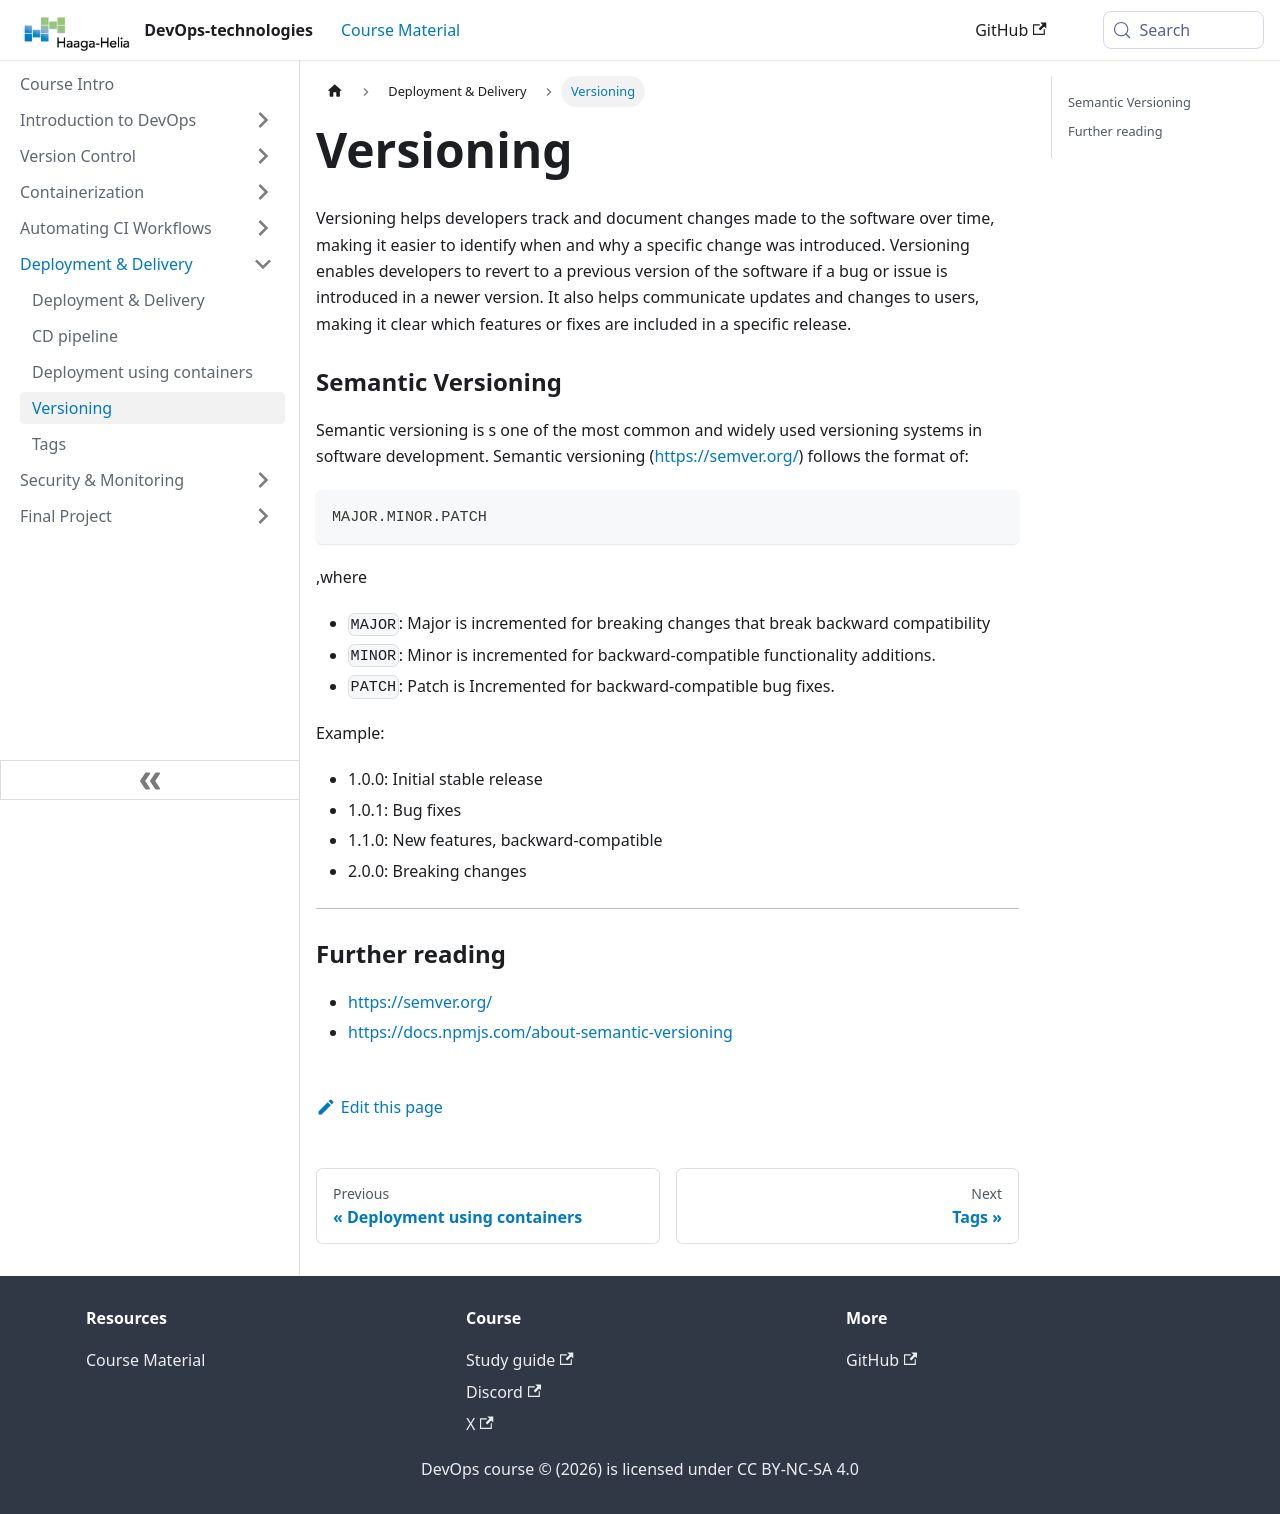

repository: haagahelia/devops-course · page: docs/deployment/versioning/index.html · generator: docusaurus

---
sidebar_position: 3
title: Versioning
---
 Versioning helps developers track and document changes made to the software over time, making it easier to identify when and why a specific change was introduced. Versioning enables developers to revert to a previous version of the software if a bug or issue is introduced in a newer version. It also helps communicate updates and changes to users, making it clear which features or fixes are included in a specific release.

### Semantic Versioning

Semantic versioning is s one of the most common and widely used versioning systems in software development. Semantic versioning (https://semver.org/) follows the format of:
```
MAJOR.MINOR.PATCH
```
,where
- `MAJOR`: Major is incremented for breaking changes that break backward compatibility
- `MINOR`: Minor is incremented for backward-compatible functionality additions.
- `PATCH`: Patch is Incremented for backward-compatible bug fixes.

Example:
- 1.0.0: Initial stable release
- 1.0.1: Bug fixes
- 1.1.0: New features, backward-compatible
- 2.0.0: Breaking changes
---
### Further reading
- https://semver.org/
- https://docs.npmjs.com/about-semantic-versioning
